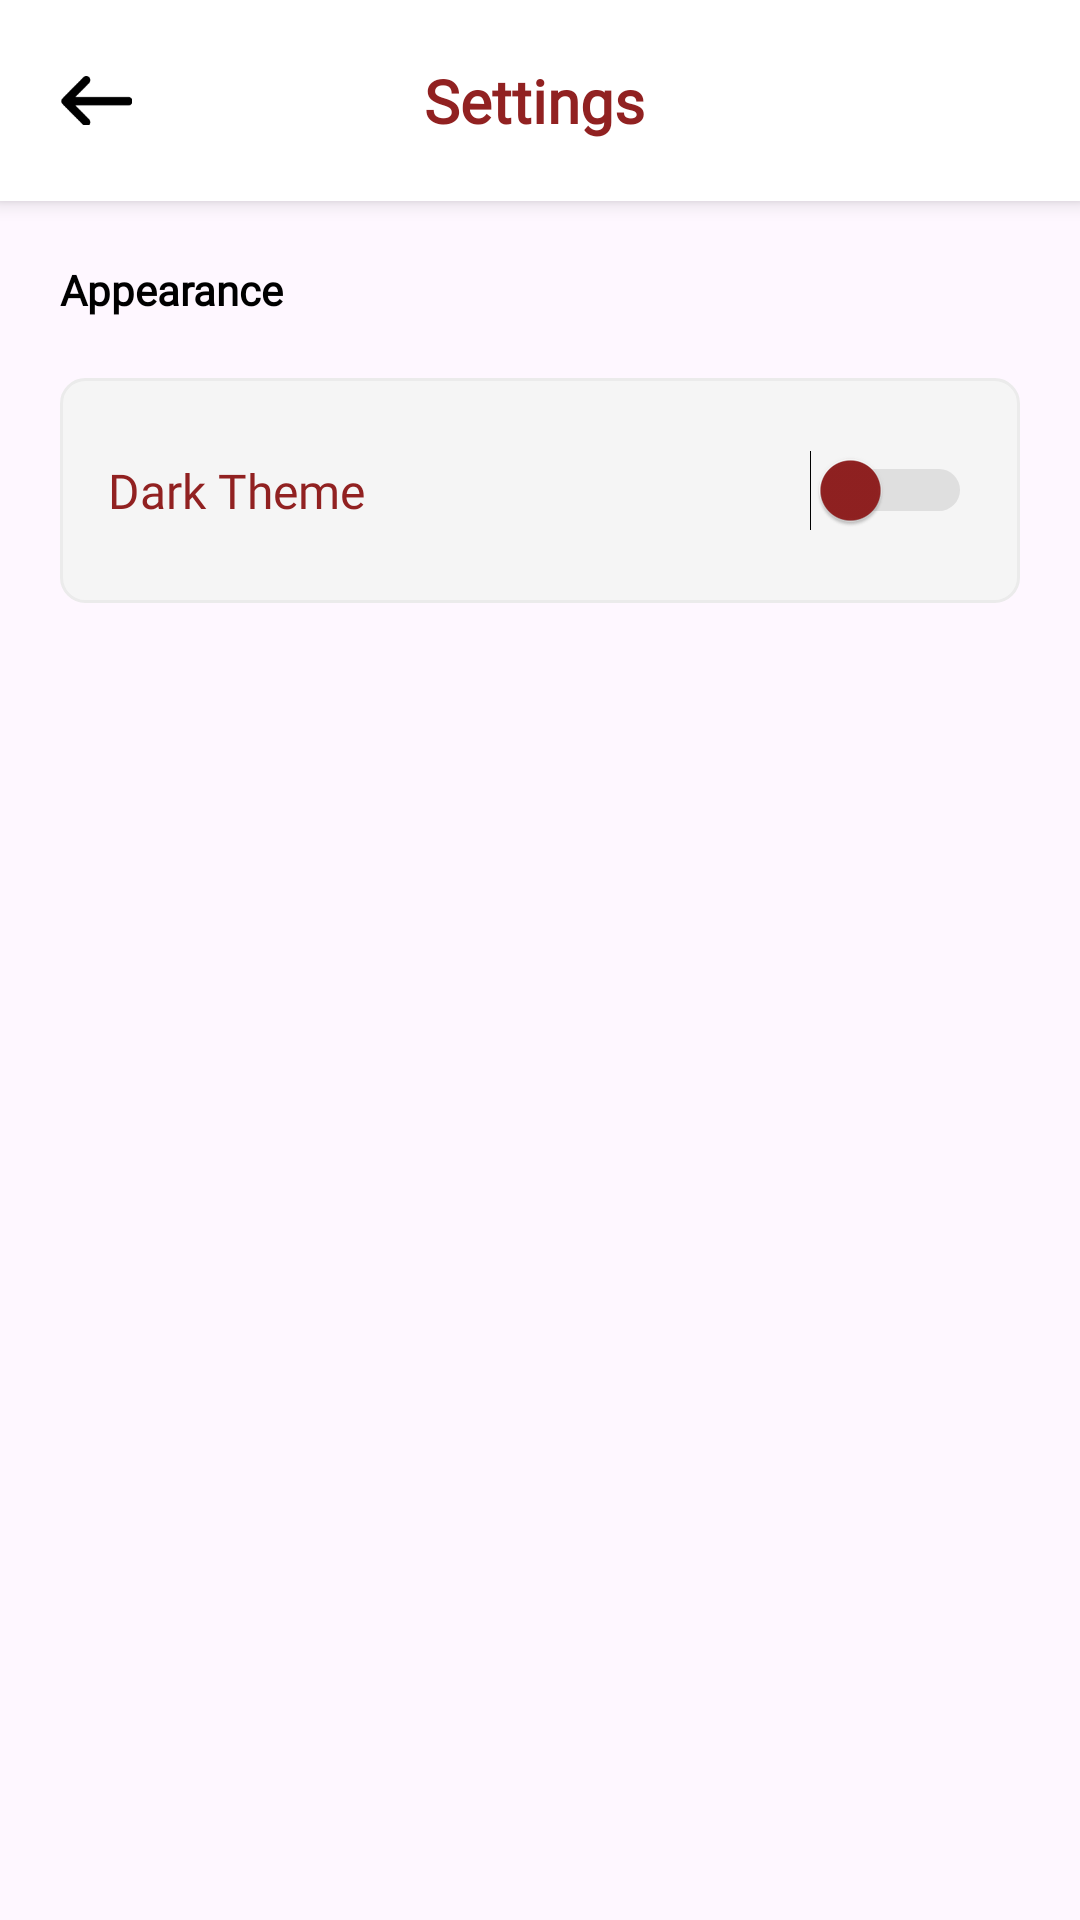

Write the Android layout XML for this screen, with the resource values it uses.
<!-- AndroidManifest.xml: application theme Theme.Revivo -->
<!-- res/layout/activity_settings.xml -->
<?xml version="1.0" encoding="utf-8"?>
<LinearLayout xmlns:android="http://schemas.android.com/apk/res/android"
    android:id="@+id/settings_container"
    android:layout_width="match_parent"
    android:layout_height="match_parent"
    android:background="?android:attr/windowBackground"
    android:orientation="vertical">

    
    <LinearLayout
        android:layout_width="match_parent"
        android:layout_height="wrap_content"
        android:orientation="horizontal"
        android:background="@color/white"
        android:elevation="4dp"
        android:gravity="center_vertical"
        android:padding="20dp">

        <ImageView
            android:id="@+id/iv_back"
            android:layout_width="24dp"
            android:layout_height="24dp"
            android:src="@drawable/back1"
            android:contentDescription="Back" />

        <TextView
            android:layout_width="0dp"
            android:layout_height="wrap_content"
            android:layout_weight="1"
            android:text="Settings"
            android:textColor="@color/color_primary"
            android:layout_marginEnd="28dp"
            android:textSize="20sp"
            android:fontFamily="@font/poppins_semibold"
            android:gravity="center"
            android:textStyle="bold" />

    </LinearLayout>

    
    <TextView
        android:layout_width="wrap_content"
        android:layout_height="wrap_content"
        android:text="Appearance"
        android:layout_margin="20dp"
        android:fontFamily="@font/poppins_bold"
        android:textSize="14sp"
        android:textColor="@color/black"
        android:textStyle="bold" />

    <LinearLayout
        android:layout_width="match_parent"
        android:layout_height="wrap_content"
        android:orientation="vertical"
        android:layout_marginHorizontal="20dp"
        android:background="@drawable/edittext_background"
        android:padding="16dp">

        <LinearLayout
            android:layout_width="match_parent"
            android:layout_height="wrap_content"
            android:gravity="center_vertical"
            android:orientation="horizontal"
            android:paddingVertical="8dp">

            <TextView
                android:layout_width="0dp"
                android:layout_height="wrap_content"
                android:layout_weight="1"
                android:fontFamily="@font/poppins_semibold"
                android:text="Dark Theme"
                android:textColor="@color/color_primary"
                android:textSize="16sp" />

            <Switch
                android:id="@+id/switch_theme"
                android:layout_width="wrap_content"
                android:layout_height="wrap_content"
                android:thumbTint="@color/color_primary"
                android:trackTint="@color/inactive_grey" />
        </LinearLayout>
    </LinearLayout>

</LinearLayout>
<!-- resources referenced by this layout -->
<resources>
  <color name="black">#FF000000</color>
  <color name="color_primary">#912121</color>
  <color name="inactive_grey">#A0A0A0</color>
  <color name="white">#FFFFFFFF</color>
  <!-- drawable back1: png bitmap (drawable, 591 bytes) -->
  <!-- drawable edittext_background (drawable) -->
  <shape xmlns:android="http://schemas.android.com/apk/res/android">
      <solid android:color="#F5F5F5" />
      <corners android:radius="8dp" />
      <stroke
          android:width="1dp"
          android:color="#EBEBEB" />
  </shape>
  <style name="Theme.Revivo" parent="Base.Theme.Revivo" />
  <style name="Base.Theme.Revivo" parent="Theme.Material3.DayNight.NoActionBar">
          
  
          
      </style>
</resources>
